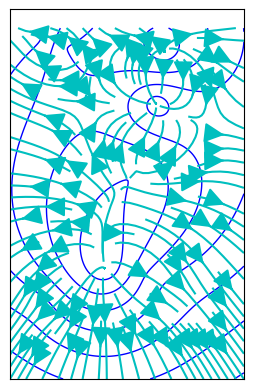

Source code (Python):
#!/usr/bin/env python
##
## randowm surface
##

import numpy as np
import matplotlib.pyplot as plt
from scipy.interpolate import Rbf

# Generate data
np.random.seed(1981)
width, height = 200, 300
x, y, z = np.random.random((3,10))
x *= width
y *= height

#create a grid on which to interpolate data
xi, yi = np.mgrid[0:width:1j*width, 0:height:1j*height]

#interpolate the data with the matlab griddata function
interp = Rbf(x, y, z, function='linear')
zi = interp(xi, yi)


#create a matplotlib figure and adjust the width and heights
fig, ax = plt.subplots(subplot_kw=dict(frameon=True, xticks=[], yticks=[]))
ax.set_aspect('equal')

#create the contours and streamplot
CS = plt.contour(xi, yi, zi, linewidths=1, colors='b')
dy, dx = np.gradient(zi.T)
plt.streamplot(xi[:,0], yi[0,:], dx, dy, color='c', density=1, arrowsize=3)

plt.show()
